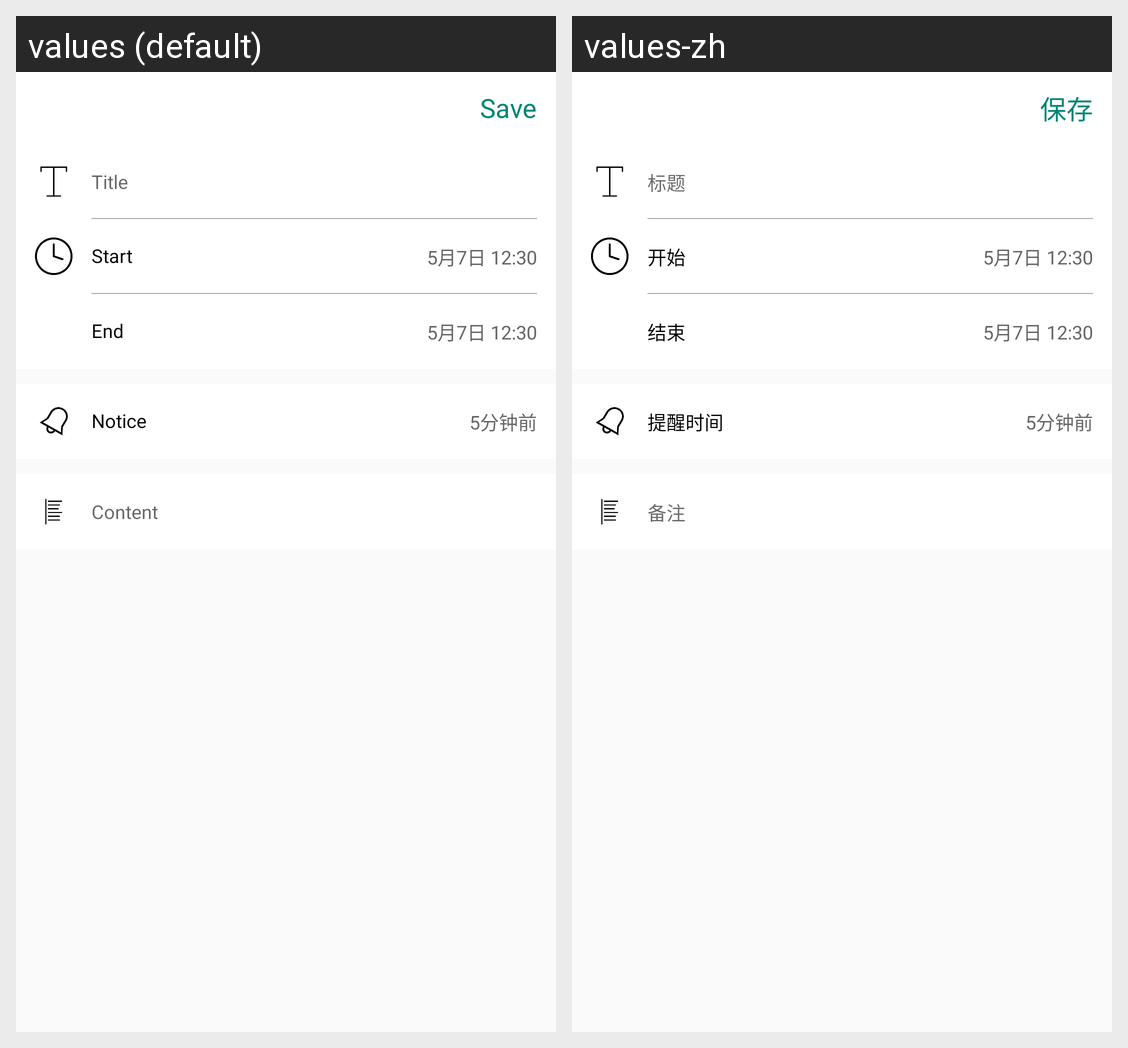

Locale-by-locale string values for the Android screen shown in this grid:
Android screen res/layout/activity_todo_detail.xml rendered under 2 locales, left to right: values (default), values-zh. Device: Nexus 5 (rendered at 1080×1920; each locale shown at half size, 540×960, under a caption strip naming it); theme AppTheme.
Strings drawn on this screen, with the default value and each locale's value (text and hints the layout hard-codes, and strings that could not be matched under every locale, appear in the picture but are not listed):

event_save
  values: Save
  values-zh: 保存

title
  values: Title
  values-zh: 标题

start
  values: Start
  values-zh: 开始

end
  values: End
  values-zh: 结束

notice_time
  values: Notice
  values-zh: 提醒时间

content
  values: Content
  values-zh: 备注
